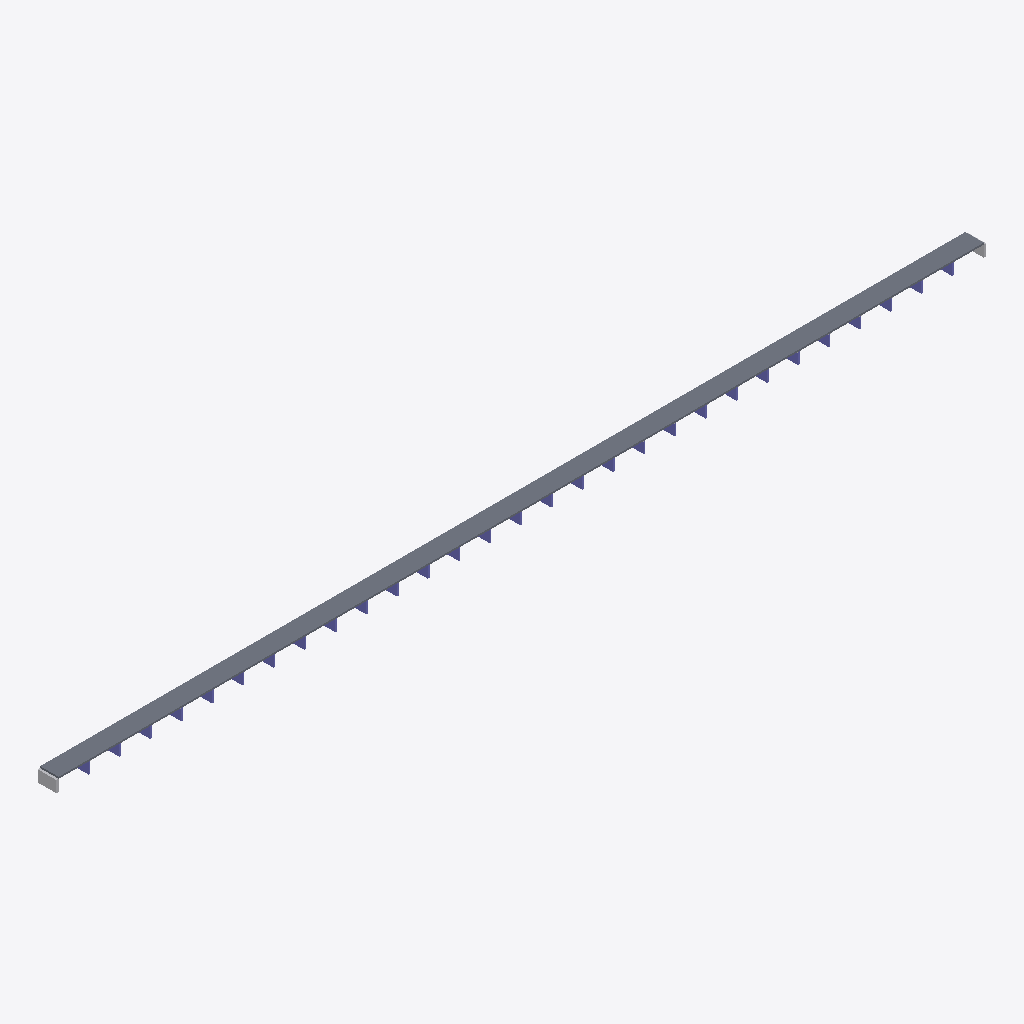
Isometric view of an IFC building model (IFC-SPF (STEP), schema IFC4, length unit metre), seen from the south-west, elements coloured by IFC class: 29 columns (violet), 2 other elements (light grey), 1 slab (grey).
Extent 1708.0 m × 34.0 m × 24.1 m (x, y, z). Storeys (1): deck level at 0.00 m. Elements (61): 31 IfcBuildingElementProxy, 29 IfcColumn, 1 IfcSlab.

HEADER;
FILE_DESCRIPTION(('ViewDefinition [CoordinationView]'),'2;1');
FILE_NAME('','2026-09-15T11:02:17',(''),(''),'IfcOpenShell 0.8.5-1c5b825','IfcOpenShell 0.8.5-1c5b825','');
FILE_SCHEMA(('IFC4'));
ENDSEC;
DATA;
#15=IFCPROJECT('3LKoEEzpD2huvUWFuVbakl',#5,'가양대교 프록시 교량','proxy from measured specs — not a surveyed BIM',$,$,$,(#13),#10);
#17=IFCSITE('35bZheDkf6pARM9YEO6Ils',#5,'bridge site',$,$,#16,$,$,.ELEMENT.,$,$,$,$,$);
#19=IFCBUILDING('35mmTaD$TAtO4DEL4Zl0Ia',#5,'가양대교 프록시 교량',$,$,#18,$,$,.ELEMENT.,$,$,$);
#21=IFCBUILDINGSTOREY('29uq8k7Eb2wu8q2TF6LhK7',#5,'deck level',$,$,#20,$,$,.ELEMENT.,$);
#40=IFCSLAB('3BNN5IPNKH0WA5M8K8C$SL',#5,'S1','proxy from measured specs — not a surveyed BIM',$,#30,#39,$,.FLOOR.);
#807=IFCBUILDINGELEMENTPROXY('0TU3MB$3TUCPR1R8YBBIOC',#5,'A1','proxy from measured specs — not a surveyed BIM',$,#797,#806,$,$);
#820=IFCBUILDINGELEMENTPROXY('00GTDBLYWZH52QUDSLJJ_V',#5,'A2','proxy from measured specs — not a surveyed BIM',$,#810,#819,$,$);
#339=IFCCOLUMN('0M9R082TOO1THUH5P4S$XW',#5,'P12','proxy from measured specs — not a surveyed BIM',$,#329,#338,$,.COLUMN.);
#495=IFCCOLUMN('0S4F2C5RX7M9IGHIQ3ANNR',#5,'P18','proxy from measured specs — not a surveyed BIM',$,#485,#494,$,.COLUMN.);
#157=IFCCOLUMN('27IZH7EFKH_V28$WU$ENRQ',#5,'P5','proxy from measured specs — not a surveyed BIM',$,#147,#156,$,.COLUMN.);
#313=IFCCOLUMN('2QCDPVY_VPC_6MCT_V25X$',#5,'P11','proxy from measured specs — not a surveyed BIM',$,#303,#312,$,.COLUMN.);
#651=IFCCOLUMN('1MJRZ$R6HTFCOROC95CP$M',#5,'P24','proxy from measured specs — not a surveyed BIM',$,#641,#650,$,.COLUMN.);
#469=IFCCOLUMN('2_42MER7JHWPU06CADUKJQ',#5,'P17','proxy from measured specs — not a surveyed BIM',$,#459,#468,$,.COLUMN.);
#625=IFCCOLUMN('1XLM8LKX$HQRRYK3VWQ9T7',#5,'P23','proxy from measured specs — not a surveyed BIM',$,#615,#624,$,.COLUMN.);
#131=IFCCOLUMN('1YXKKVE6A3KD7S2Q_T1XHR',#5,'P4','proxy from measured specs — not a surveyed BIM',$,#121,#130,$,.COLUMN.);
#287=IFCCOLUMN('27KK7BW68PRQ9YVDLI2WKK',#5,'P10','proxy from measured specs — not a surveyed BIM',$,#277,#286,$,.COLUMN.);
#781=IFCCOLUMN('1KFV8AYEH_P4UF5C8QHB7T',#5,'P29','proxy from measured specs — not a surveyed BIM',$,#771,#780,$,.COLUMN.);
#261=IFCCOLUMN('0LL5YMVJPVDHNM0DA9AKDD',#5,'P9','proxy from measured specs — not a surveyed BIM',$,#251,#260,$,.COLUMN.);
#443=IFCCOLUMN('3H5WXZ$$1VYLAF5YV3VH3Z',#5,'P16','proxy from measured specs — not a surveyed BIM',$,#433,#442,$,.COLUMN.);
#599=IFCCOLUMN('2W7A93B055WF3$VX3736P1',#5,'P22','proxy from measured specs — not a surveyed BIM',$,#589,#598,$,.COLUMN.);
#105=IFCCOLUMN('11JY93USKV0KHVYZ_BUK43',#5,'P3','proxy from measured specs — not a surveyed BIM',$,#95,#104,$,.COLUMN.);
#755=IFCCOLUMN('2ER9$HDCNFLD7GWDFSO0EK',#5,'P28','proxy from measured specs — not a surveyed BIM',$,#745,#754,$,.COLUMN.);
#79=IFCCOLUMN('2Q3KLTXLEFVJ51385R1Q0D',#5,'P2','proxy from measured specs — not a surveyed BIM',$,#69,#78,$,.COLUMN.);
#417=IFCCOLUMN('2TMISL9R67FLKC81EEY_97',#5,'P15','proxy from measured specs — not a surveyed BIM',$,#407,#416,$,.COLUMN.);
#235=IFCCOLUMN('19084C25PPLHJKJ5LOBA0I',#5,'P8','proxy from measured specs — not a surveyed BIM',$,#225,#234,$,.COLUMN.);
#391=IFCCOLUMN('29N0W527$SA61WC02GH_8O',#5,'P14','proxy from measured specs — not a surveyed BIM',$,#381,#390,$,.COLUMN.);
#573=IFCCOLUMN('22K62IQF1N8X7SAFHRNS4T',#5,'P21','proxy from measured specs — not a surveyed BIM',$,#563,#572,$,.COLUMN.);
#729=IFCCOLUMN('0OZ1L_UOLFKR32VWZ$TER1',#5,'P27','proxy from measured specs — not a surveyed BIM',$,#719,#728,$,.COLUMN.);
#53=IFCCOLUMN('0NJS1AF712S5UOLEQMXW7Z',#5,'P1','proxy from measured specs — not a surveyed BIM',$,#43,#52,$,.COLUMN.);
#209=IFCCOLUMN('0Q6KS4NKGIX0KKYETXG2GP',#5,'P7','proxy from measured specs — not a surveyed BIM',$,#199,#208,$,.COLUMN.);
#365=IFCCOLUMN('1GRYKD_5P_E$6RGEJ$8SZE',#5,'P13','proxy from measured specs — not a surveyed BIM',$,#355,#364,$,.COLUMN.);
#547=IFCCOLUMN('05574CEG49IJJLLK3QPWLP',#5,'P20','proxy from measured specs — not a surveyed BIM',$,#537,#546,$,.COLUMN.);
#703=IFCCOLUMN('12SBQLPZZQLXYIES63DY53',#5,'P26','proxy from measured specs — not a surveyed BIM',$,#693,#702,$,.COLUMN.);
#521=IFCCOLUMN('14PS_5_HQWB9LB$_VFZKZ7',#5,'P19','proxy from measured specs — not a surveyed BIM',$,#511,#520,$,.COLUMN.);
#183=IFCCOLUMN('0C1KPA_I7MUU1_NA6MUP9F',#5,'P6','proxy from measured specs — not a surveyed BIM',$,#173,#182,$,.COLUMN.);
#677=IFCCOLUMN('2AW8C_UVIAVOIYINGY9ZO3',#5,'P25','proxy from measured specs — not a surveyed BIM',$,#667,#676,$,.COLUMN.);
ENDSEC;
